pico-8 play session: mixed d-pad (fixed 12-tick cycle), after a click and taps of 🅾, ❎, 🅾+❎, 🅾 in the second before t = 0

[t = 1 s] mixed d-pad (1.2s cycle ×~1): → ← ↑ ↓ + 🅾/❎ taps, ~1s
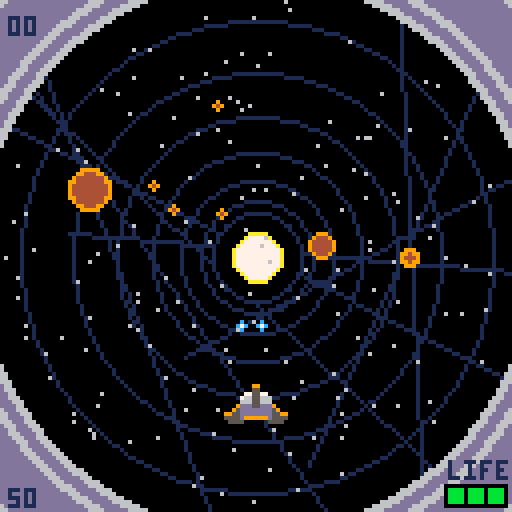
[t = 2 s] mixed d-pad (1.2s cycle ×~1): → ← ↑ ↓ + 🅾/❎ taps, ~2s
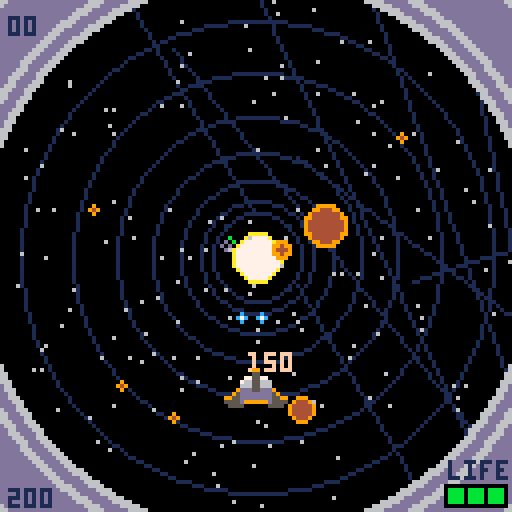
[t = 4 s] mixed d-pad (1.2s cycle ×~3): → ← ↑ ↓ + 🅾/❎ taps, ~4s
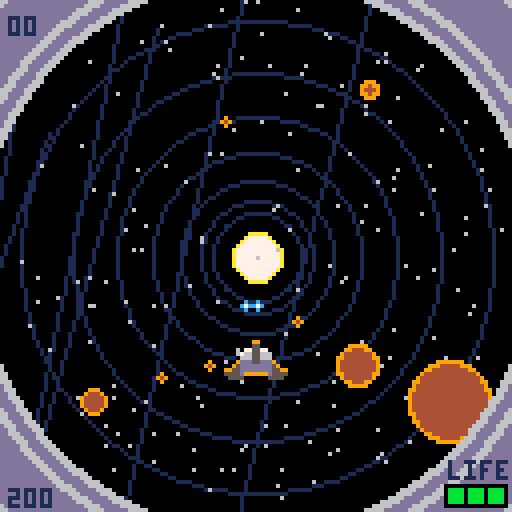

pico-8 cartridge
version 29
__lua__
--spacetube
--presented by nylon-1919

function _init()
 game=0
 curs=0
 col={}
 init_menu()
 hscore={}
 for i=1,10 do
  hscore[i]=0
 end
 auto=true
end

function _update60()
 if game==0 then
  update_menu()
 elseif game==1 then
  update_game()
 elseif game>2 then
  if btnp(4) or btnp(5) then
   game=0
   sfx(60)
   t=0
  end
  if t%48==0 then
   r=1
  end
  if 48%(47-t%48)==0 then
   r+=1
  end
  t+=1
  foreach(star,update_mstar)
 else
  if btnp(4) or btnp(5) then
   game=4
   sfx(60)
   r=1
   t=0
  end
  foreach(star,update_mstar)
 end
end

function _draw()
 cls(0)
 if game==0 then
  draw_menu()
 elseif game==1 then
  draw_game()
 elseif game==2 then
  draw_how()
 elseif game==3 then
  draw_high()
 elseif game==4 then
  draw_how2()
 end
end
-->8
--menu


function init_menu()
 star={}
 for i=1,100 do
  local s={}
  s.x=rnd(127)
  s.y=rnd(127)
  s.size=0
  s.col=6
  add(star,s)
 end
 t=0
 r=0
 game=0
 music(8)
end

function update_menu()
 if (btnp(⬆️)) curs-=1 sfx(63)
 if (btnp(⬇️)) curs+=1 sfx(63)
 curs%=3
 if btnp(⬅️) or btnp(➡️) then
  auto=not auto
  sfx(61)
 end
 if btnp(❎) then
  sfx(60)
  if (curs==0) game_init()
  game=curs+1
 end
 foreach(star,update_mstar)
 t+=1
end

function draw_menu()
 foreach(star,draw_ast1)
 for i=0,3 do
  pal(13,7+flr((t%12)/2))
  spr(192,16+cos(i/4),32+sin(i/4),13,2)
 end
 pal(13,0)
 spr(192,16,32,13,2)
 pal()
 local col={}
 for i=1,3 do
  col[i]=6
 end
 col[curs+1]=7
 printcs("game start",64,col[1],1)
 printcs("how to play",72,col[2],1)
 printcs("high score",80,col[3],1)
 printccs("select ❎",90,1,1)
 if auto then
  printccs("⬅️auto mode➡️",98,2,1)
 else
  printccs("⬅️manual mode➡️",98,2,1)
 end
end

function draw_how()
 foreach(star,draw_ast1)
 printcs("your ship was grasped",24,7)
 printcs("space tube",32,8)
 printcs("run or die",64,7)
 printcs("move cross ⬅️➡️",80,6)
 printcs("move vertical ⬆️⬇️",88,6)
 printcs("shot 🅾️/z(only manual mode)",96,6)
end

function draw_how2()
 foreach(star,draw_ast1)
 spr(0,4,8,2,2)
 circfill(12,36,r,9)
 circfill(12,36,r-1,4)
 circfill(12,64,r,14)
 circfill(12,64,r-1,8)
 circ(12,92,r,11)
 circ(12+cos(t%8/8),92+sin(t%8/8),r,8+t%8)
 prinths("player",13,12,1)
 prinths("asteroid",33,10,1)
 prinths("get bigger, more points",42,1)
 prinths("pink asteroid",61,14,1)
 prinths("3times points",70,1)
 prinths("warp zone",89,11,1)
 prinths("delete all asteroids",98,1)
end

function draw_high()
 foreach(star,draw_ast1)
 for i=1,10 do
  printcsn(hscore[i],i*8+20,7)
 end
end

function printcs(a,y,c,s)
 if s==nil then
  s=0
 end
 local x=64-2*#a
 for i=0,3 do
  print(a,x+cos(i/4),y+sin(i/4),s)
 end
 print(a,x,y,c)
end

function printccs(a,y,b,c,s)
 if s==nil then
  s=0
 end
 local x=64-2*(#a+b)
 for i=0,3 do
  print(a,x+cos(i/4),y+sin(i/4),s)
 end
 print(a,x,y,c)
end

function prinths(a,y,c,s)
 if s==nil then
  s=0
 end
 local x=26
 for i=0,3 do
  print(a,x+cos(i/4),y+sin(i/4),s)
 end
 print(a,x,y,c)
end

function printcsn(a,y,c,s)
 if s==nil then
  s=1
 end
 local x=64-2*slength(a)-2
 for i=0,3 do
  print(a..0,x+cos(i/4),y+sin(i/4),s)
 end
 print(a..0,x,y,c)
end

function slength(s)
 if s<10 then
  return 1
 else
  return slength(s/10)+1
 end
end

function update_mstar(s)
 s.y+=0.5
 if s.y>=132 then
  s.y=-1
 end
end
-->8
--game


function game_init()
 init_pl()
 ast={}
 star={}
 smoke={}
 circle={}
 item={}
 shot={}
 ptcl={}
 number={}
 for i=1,50 do
  add_star()
 end
 score=0
 t=0
 gameover=false
 alldel=false
 shake=0
 music(0)
end

function update_game()
 if alldel then
  if (t%2==0) del_ast(ast[1],true)
  if (#ast==0) alldel=false
  t+=1
 else
  if pl.life>0 then
   update_pl()
   foreach(circle,update_circle)
   foreach(item,update_item)
   foreach(shot,update_shot)
   foreach(ast,update_ast)
   foreach(ptcl,update_ptcl)
   foreach(star,update_star)
   foreach(smoke,update_smoke)
   foreach(number,update_number)
   if (t%6==0) add_ast()
   if t%150==0 then
    if rnd(6)<1 then
     add_item()
    else
     add_circle()
    end
   end
   for i=1,8 do
    add_star()
    if (pl.df>30) add_smoke()
   end
   t+=1
  else
   if not gameover then
    gameover=true
    add_high(score)
    music(16)
    if (btn(🅾️)) btnpp=true
   end
   if (not btn(🅾️)) btnpp=false
   if btnp(❎) then
    game_init()
    t+=1
   elseif btnp(🅾️) and not btnpp then
    init_menu()
   end
  end
 end
end

function draw_game()
 if (alldel) cls(7)
 local dx,dy=0,0
 if shake>0.5 then
  dx,dy=rnd(2*shake)-shake,rnd(2*shake)-shake
  shake*=0.95
 end
 camera(-64+dx,-64+dy)
 for i=0,7 do
  line(80*cos(pl.theta/360+i/16+t*0.0025),80*sin(i/16+t*0.0025),80*cos((i+8)/16+t*0.0025),80*sin((i+8)/16+t*0.0025),1)
  circ(0,0,10+i^2+t%2,1)
 end
 circfill(0,0,10+t%2,0)
 circfill(0,0,6+t%2,10)
 circfill(0,0,5+t%2,7)
 foreach(star,draw_ast1)
 camera()
 if pl.bf>50 then
  rectfill(0,4+pl.bf,127,123-pl.bf,0)
 elseif pl.bf>30 then
  rectfill(0,54,127,73,0)
  printcs("item get!!",61,7)
 end
 camera(-64+dx,-64+dy)
 foreach(ptcl,draw_ast1)
 foreach(ast,draw_ast1)
 foreach(item,draw_item)
 foreach(number,print_num)
 foreach(circle,draw_circle)
 foreach(shot,draw_shot)
 draw_pl()
 foreach(ast,draw_ast2)
 foreach(smoke,draw_smoke)
 camera()
 for i=0,29 do
  line(i,0,0,i,13)
  line(127-i,127,127,127-i,13)
  line(i,127,0,127-i,13)
  line(127-i,0,127,i,13)
  circ(64,64,70+i,13)
  circ(63,63,70+i,13)
 end
 for i=0,2 do
  circ(63,63,70+i^2*5,6)
  circ(63,64,70+i^2*5,6)
  circ(64,63,70+i^2*5,6)
  circ(64,64,70+i^2*5,6)
 end
 fillp()
 print("life",112,115,1)
 rectfill(111,121,126,126,0)
 local col=7+2^(pl.life-1)
 for i=1,pl.life do
  rectfill(107+i*5,122,110+i*5,125,col)
 end
 print(hscore[1].."0",2,4,1)
 print(score.."0",2,122,1)
 if pl.life<=0 then
  rectfill(39,49,89,80,1)
  rectfill(40,50,88,79,13)
  printcs("gameover",54,1,7)
  printcs("restart ❎",62,1,7)
  printcs("menu 🅾️",70,1,7)
 end
end

function dist(a,b)
 return sqrt((a.x-b.x)^2+(a.y-b.y)^2)
end

function add_high(s)
 if (s>hscore[10]) hscore[10]=s
 for i=0,8 do
  if hscore[10-i]>hscore[9-i] then
   hscore[10-i],hscore[9-i]=hscore[9-i],hscore[10-i]
  end
 end
end

function polex(a)
 return a.r*cos((a.theta-pl.theta-90)/360)
end

function poley(a)
 return a.r*sin((a.theta-pl.theta-90)/360)
end
-->8
--player


function init_pl()
 pl={}
 pl.x=0
 pl.y=40
 pl.r=40
 pl.theta=0
 pl.vx=0
 pl.vxmax=18
 pl.vy=0
 pl.s=0
 pl.df=0
 pl.sf=0
 pl.bf=0
 pl.sup=false
 pl.xflip=false
 pl.yflip=false
 pl.life=3
end

function update_pl()
 if pl.df<40 then
  pl_move()
  if auto or btn(4) then
   pl_shot()
  end
 else
  pl.theta+=pl.vx
  pl.vx*=0.9
 end
 pl_anime()
 pl_frag()
end

function pl_move()
 if btn(⬅️) then
  if pl.vx>-pl.vxmax then
   pl.vx-=1/16
  end
 end
 if btn(➡️) then
  if pl.vx<pl.vxmax then
   pl.vx+=1/16
  end
 end
 if btn(⬆️) then
  if pl.vy>-0.5 then
   pl.vy-=1/16
  end
 end
 if btn(⬇️) then
  if pl.vy<0.5 then
   pl.vy+=1/16
  end
 end
 pl.vx=max(-pl.vxmax,min(pl.vx,pl.vxmax))
 
 if not(btn(⬅️) or btn(➡️)) or (btn(⬅️) and btn(➡️)) then
  if pl.vx>1/16 then
   pl.vx-=1/16
  elseif pl.vx<-1/16 then
   pl.vx+=1/16
  else
   pl.vx=0
  end
 end

 if not(btn(⬆️) or btn(⬇️)) then
  if pl.vy>1/16 then
   pl.vy-=1/16
  elseif pl.vy<-1/16 then
   pl.vy+=1/16
  else
   pl.vy=0
  end
 end
 pl.theta+=pl.vx
 if abs(pl.r+pl.vy-40)<20 then
  pl.r+=pl.vy
 end
 pl.vxmax=18-pl.r/8
 pl.y=pl.r
end

function pl_shot()
 if pl.sf==0 then
  if pl.sup then
   add_shot(4)
   add_shot(-4)
  end
  add_shot(8)
  add_shot(-8)
  pl.sf=6
  sfx(63)
 end
end

function pl_anime()
 if pl.df>40 then
  pl.s=((60-pl.df)%8)*2
 else
  if abs(pl.vx)>pl.vxmax/6 then
   pl.s=2
  else
   pl.s=0
  end
 end
 pl.xflip=pl.vx>0
end

function pl_frag()
 if (pl.df>0) pl.df-=1
 if (pl.sf>0) pl.sf-=1
 if (pl.bf>0) pl.bf-=1
end

function draw_pl()
 if pl.df%2==0 or pl.df>40 then
  if alldel then
   pal(9,6)
   pal(5,1)
  end
  if pl.sup and t%8==0 then
   pal(13,7)
  end
  spr(pl.s,pl.x-8,pl.y-8,2,2,pl.xflip,pl.yflip)
  pal()
 end
end
-->8
--asteroid


function add_ast()
 local a={}
 a.theta=rnd(360)
 a.r=rnd(48)
 a.x=polex(a)
 a.y=poley(a)
 a.size=1
 a.life=3
 a.col=9
 a.col2=4
 if rnd(100)<5 then
  a.col=14
  a.col2=8
  a.life=5
 end
 a.t=0
 add(ast,a)
end

function add_star()
 local a={}
 a.theta=rnd(360)
 a.r=rnd(64)
 a.x=polex(a)
 a.y=poley(a)
 a.size=0
 a.col=6
 a.t=0
 add(star,a)
end

function add_ptcl(a)
 for i=1,8 do
  local p={}
  p.r=a.r
  p.theta=a.theta
  p.x=a.x
  p.y=a.y
  p.dx=rnd(2)-1
  p.dy=rnd(2)-0.25
  p.size=rnd(a.size)
  p.col=4
  p.life=flr(rnd(12))+4
  add(ptcl,p)
 end
end

function update_ast(a)
 if (a.life<=0) del_ast(a)
 if (a.t==48) del(ast,a)
 if 48%(47-a.t)==0 then
  a.r+=4
  a.size+=1
 end
 a.x=polex(a)
 a.y=poley(a)
 if abs(a.t-44)<=2 and dist(pl,a)<12 and pl.df==0 then
  pl.df=60
  sfx(61)
  pl.life-=1
  shake=5
  pl.sup=false
  if a.theta<=pl.theta%360 then
   pl.vx=20
  else
   pl.vx=-20
  end
 end
 a.t+=1
end

function del_ast(a,b)
 local s
 if (b==nil) b=false
 if a.col==9 or b then
  s=5*a.size
 else
  s=15*a.size
 end
 add_ptcl(a)
 add_number(a,s)
 score+=s
 del(ast,a)
 sfx(62)
end

function update_star(a)
 a.r+=1.5
 a.x=polex(a)
 a.y=poley(a)
 a.t+=1
 if a.r>64 then
  del(star,a)
 end
end

function update_ptcl(p)
 p.theta-=pl.vx
 p.theta+=p.dx
 p.r+=p.dy
 p.x=polex(p)
 p.y=poley(p)
 p.life-=1
 if p.life<=0 then
  del(ptcl,p)
 end
end

function draw_ast1(a)
 if a.size<6 then
  circfill(a.x,a.y,a.size,a.col)
  if a.col2!=nil then
   circfill(a.x,a.y,a.size-1,a.col2)
  end
 end
end

function draw_ast2(a)
 if a.size>=6 then
  circfill(a.x,a.y,a.size,a.col)
  if a.col2!=nil then
   circfill(a.x,a.y,a.size-1,a.col2)
  end
 end
end
-->8
--shot

function add_shot(ang)
 local a={}
 a.theta=pl.theta+ang
 a.r=pl.r
 a.x=polex(a)
 a.y=poley(a)
 a.size=1
 a.t=0
 add(shot,a)
end

function update_shot(a)
 if a.r>20 then
  a.r-=4
 elseif a.r>10 then
  a.r-=2
 elseif a.r>2 then
  a.r-=1
 end
 a.x=polex(a)
 a.y=poley(a)
 
 if a.r<=8 and a.t>5 then
  del(shot,a)
 end
  
 for as in all(ast) do
  if abs(as.r-a.r)<=3 then
   if dist(as,a)<a.size+as.size then
    del(shot,a)
    as.life-=1
   end
  end
 end
 a.t+=1
end

function draw_shot(s)
 circfill(s.x,s.y,1,12)
 pset(s.x,s.y,7)
end
-->8
--effect


function add_number(a,s)
 local n={}
 n.x=a.x
 n.y=a.y
 n.s=s*10
 n.col=1
 n.t=0
 add(number,n)
end

function add_smoke()
 local s={}
 s.theta=pl.theta+rnd(16)-8
 s.r=pl.r+rnd(8)-4
 s.x=polex(s)
 s.y=poley(s)
 s.vx=rnd(2)-1
 s.vy=rnd(2)-1
 s.sx=flr(rnd(2))+1
 s.sy=flr(rnd(2))+1
 s.col=6
 s.life=8+rnd(8)
 add(smoke,s)
end

function update_number(n)
 n.t+=1
 if n.t==12 then
  n.y-=1
 elseif n.t==14 then
  if n.s<500 then
   n.col=15
  else
   n.col=8
  end
 elseif n.t>16 then
  del(number,n)
 end
end

function update_smoke(s)
 s.theta+=s.vx
 s.r+=s.vy
 s.x=polex(s)
 s.y=poley(s)
 s.life-=1
 if s.life<0 then
  del(smoke,s)
 end
end

function print_num(n)
 print(n.s,n.x,n.y,n.col)
end

function draw_smoke(s)
 rectfill(s.x,s.y,s.x+s.sx,s.y+s.sy,s.col)
end
-->8
--circle


function add_circle()
 local c={}
 c.theta=rnd(360)
 c.r=rnd(48)
 c.x=polex(c)
 c.y=poley(c)
 c.size=1
 c.col=11
 c.t=0
 add(circle,c)
end

function update_circle(c)
 if (c.t==48) del(circle,c)
 if 48%(47-c.t)==0 then
  c.r+=4
  c.size+=1
 end
 if c.size>=6 and dist(pl,c)<14 and pl.df==0 then
  alldel=true
  sfx(60)
  del(circle,c)
 end
 c.x=polex(c)
 c.y=poley(c)
 c.t+=1
end

function draw_circle(c)
 circ(c.x,c.y,c.size,c.col)
 circ(c.x+cos(c.t%8/8),c.y+sin(c.t%8/8),c.size,8+c.t%8)
end

function add_item()
 local i={}
 i.theta=rnd(360)
 i.r=rnd(48)
 i.x=polex(i)
 i.y=poley(i)
 i.n=flr(rnd(2))
 i.size=1
 i.t=0
 add(item,i)
end

function update_item(i)
 if (i.t==48) del(item,i)
 if 48%(47-i.t)==0 then
  i.r+=4
  i.size+=0.5
 end
 if i.size>=2.5 and dist(pl,i)<14 and pl.df==0 then
  get_item(i)
 end
 i.x=polex(i)
 i.y=poley(i)
 i.t+=1
end

function get_item(i)
 if i.n==0 then
  if pl.life<3 then
   pl.life+=1
  else
   score+=10
  end
 elseif i.n==1 then
  if pl.sup then
   score+=10
  else
   pl.sup=true
  end
 end
 pl.bf=60
 del(item,i)
 sfx(59)
end

function draw_item(i)
 sspr(i.n*8,16,8,8,i.x-i.size,i.y-i.size,i.size*2,i.size*2)
end
__gfx__
00000000000000000000000000000000000059000000000000000000000550000000000000000000000550000000000000000000009500000000000000000000
00000000000000000000000000000000000559000000000000000000555559000000000000000000009555550000000000000000009550000000000000000000
00000000000000000990000000000000000555900000000000000005555559000000000000000000009555555000000000000000095550000000000000000990
00000009900000005559990770059000000555590000000000000005d555900005555000000555500009555d5000000000000000955550000009500770999555
000000055000000055555566665550000005dddd6600000000000009dd5590005555d999999d5555000955dd9000000000000076dddd50000005556666555555
000007755770000005555dd66555000000009ddd667000000000009dddd590009955dddddddd559900095dddd900000000000766ddd90000000055566dd55550
00006665566700000555dddd5556000000009ddd66700000000009ddddd600000095dddddddd590000006ddddd90000000000766ddd9000000006555dddd5550
0000666556660000055dddd55566700000009dd55555900000559ddd5d6670000009ddd55ddd9000000766d5ddd95500000955555dd90000000766555dddd550
0009ddd55ddd900000559ddd5d66700000009dd555559000055dddd5556670000000666556660000000766555dddd550000955555dd90000000766d5ddd95500
0095dddddddd5900000009ddddd6000000009ddd667000000555dddd55560000000076655666000000006555dddd555000000766ddd9000000006ddddd900000
9955dddddddd55990000009dddd5900000009ddd6670000005555dd6655500000000077557700000000055566dd5555000000766ddd9000000095dddd9000000
5555d999999d555500000009dd5590000005dddd6700000055555566665550000000000550000000000555666655555500000066dddd5000000955dd90000000
055550000005555000000005d5559000000555590000000055599907700590000000000990000000000950077099955500000000955550000009555d50000000
00000000000000000000000555555900000555900000000009900000000000000000000000000000000000000000099000000000095550000095555550000000
00000000000000000000000055555900000559000000000000000000000000000000000000000000000000000000000000000000009550000095555500000000
00000000000000000000000000055000000059000000000000000000000000000000000000000000000000000000000000000000009500000005500000000000
000009d0009009000000000000000000000000000000000000000000000000000000000000000000000000000000000000000000000000000000000000000000
00000d00015915900000000000000000000000000000000000000000000000000000000000000000000000000000000000000000000000000000000000000000
00009ddd015915900000000000000000000000000000000000000000000000000000000000000000000000000000000000000000000000000000000000000000
0009dd00015915900000000000000000000000000000000000000000000000000000000000000000000000000000000000000000000000000000000000000000
009dd000015515500000000000000000000000000000000000000000000000000000000000000000000000000000000000000000000000000000000000000000
09dd0000015515500000000000000000000000000000000000000000000000000000000000000000000000000000000000000000000000000000000000000000
9dd000000d66d6600000000000000000000000000000000000000000000000000000000000000000000000000000000000000000000000000000000000000000
dd000000015515500000000000000000000000000000000000000000000000000000000000000000000000000000000000000000000000000000000000000000
00000000000000000000000000000000000000000000000000000000000000000000000000000000000000000000000000000000000000000000000000000000
00000000000000000000000000000000000000000000000000000000000000000000000000000000000000000000000000000000000000000000000000000000
00000000000000000000000000000000000000000000000000000000000000000000000000000000000000000000000000000000000000000000000000000000
00000000000000000000000000000000000000000000000000000000000000000000000000000000000000000000000000000000000000000000000000000000
00000000000000000000000000000000000000000000000000000000000000000000000000000000000000000000000000000000000000000000000000000000
00000000000000000000000000000000000000000000000000000000000000000000000000000000000000000000000000000000000000000000000000000000
00000000000000000000000000000000000000000000000000000000000000000000000000000000000000000000000000000000000000000000000000000000
00000000000000000000000000000000000000000000000000000000000000000000000000000000000000000000000000000000000000000000000000000000
00000000000000000000000000000000000000000000000000000000000000000000000000000000000000000000000000000000000000000000000000000000
00000000000000000000000000000000000000000000000000000000000000000000000000000000000000000000000000000000000000000000000000000000
00000000000000000000000000000000000000000000000000000000000000000000000000000000000000000000000000000000000000000000000000000000
00000000000000000000000000000000000000000000000000000000000000000000000000000000000000000000000000000000000000000000000000000000
00000000000000000000000000000000000000000000000000000000000000000000000000000000000000000000000000000000000000000000000000000000
00000000000000000000000000000000000000000000000000000000000000000000000000000000000000000000000000000000000000000000000000000000
00000000000000000000000000000000000000000000000000000000000000000000000000000000000000000000000000000000000000000000000000000000
00000000000000000000000000000000000000000000000000000000000000000000000000000000000000000000000000000000000000000000000000000000
00000000000000000000000000000000000000000000000000000000000000000000000000000000000000000000000000000000000000000000000000000000
00000000000000000000000000000000000000000000000000000000000000000000000000000000000000000000000000000000000000000000000000000000
00000000000000000000000000000000000000000000000000000000000000000000000000000000000000000000000000000000000000000000000000000000
00000000000000000000000000000000000000000000000000000000000000000000000000000000000000000000000000000000000000000000000000000000
00000000000000000000000000000000000000000000000000000000000000000000000000000000000000000000000000000000000000000000000000000000
00000000000000000000000000000000000000000000000000000000000000000000000000000000000000000000000000000000000000000000000000000000
00000000000000000000000000000000000000000000000000000000000000000000000000000000000000000000000000000000000000000000000000000000
00000000000000000000000000000000000000000000000000000000000000000000000000000000000000000000000000000000000000000000000000000000
00000000000000000000000000000000000000000000000000000000000000000000000000000000000000000000000000000000000000000000000000000000
00000000000000000000000000000000000000000000000000000000000000000000000000000000000000000000000000000000000000000000000000000000
00000000000000000000000000000000000000000000000000000000000000000000000000000000000000000000000000000000000000000000000000000000
00000000000000000000000000000000000000000000000000000000000000000000000000000000000000000000000000000000000000000000000000000000
00000000000000000000000000000000000000000000000000000000000000000000000000000000000000000000000000000000000000000000000000000000
00000000000000000000000000000000000000000000000000000000000000000000000000000000000000000000000000000000000000000000000000000000
00000000000000000000000000000000000000000000000000000000000000000000000000000000000000000000000000000000000000000000000000000000
00000000000000000000000000000000000000000000000000000000000000000000000000000000000000000000000000000000000000000000000000000000
00000000000000000000000000000000000000000000000000000000000000000000000000000000000000000000000000000000000000000000000000000000
00000000000000000000000000000000000000000000000000000000000000000000000000000000000000000000000000000000000000000000000000000000
00000000000000000000000000000000000000000000000000000000000000000000000000000000000000000000000000000000000000000000000000000000
00000000000000000000000000000000000000000000000000000000000000000000000000000000000000000000000000000000000000000000000000000000
00000000000000000000000000000000000000000000000000000000000000000000000000000000000000000000000000000000000000000000000000000000
00000000000000000000000000000000000000000000000000000000000000000000000000000000000000000000000000000000000000000000000000000000
00000000000000000000000000000000000000000000000000000000000000000000000000000000000000000000000000000000000000000000000000000000
00000000000000000000000000000000000000000000000000000000000000000000000000000000000000000000000000000000000000000000000000000000
00000000000000000000000000000000000000000000000000000000000000000000000000000000000000000000000000000000000000000000000000000000
00000000000000000000000000000000000000000000000000000000000000000000000000000000000000000000000000000000000000000000000000000000
00000000000000000000000000000000000000000000000000000000000000000000000000000000000000000000000000000000000000000000000000000000
00000000000000000000000000000000000000000000000000000000000000000000000000000000000000000000000000000000000000000000000000000000
00000000000000000000000000000000000000000000000000000000000000000000000000000000000000000000000000000000000000000000000000000000
00000000000000000000000000000000000000000000000000000000000000000000000000000000000000000000000000000000000000000000000000000000
00000000000000000000000000000000000000000000000000000000000000000000000000000000000000000000000000000000000000000000000000000000
00000000000000000000000000000000000000000000000000000000000000000000000000000000000000000000000000000000000000000000000000000000
00000000000000000000000000000000000000000000000000000000000000000000000000000000000000000000000000000000000000000000000000000000
00000000000000000000000000000000000000000000000000000000000000000000000000000000000000000000000000000000000000000000000000000000
00000000000000000000000000000000000000000000000000000000000000000000000000000000000000000000000000000000000000000000000000000000
00000000000000000000000000000000000000000000000000000000000000000000000000000000000000000000000000000000000000000000000000000000
00000000000000000000000000000000000000000000000000000000000000000000000000000000000000000000000000000000000000000000000000000000
00000000000000000000000000000000000000000000000000000000000000000000000000000000000000000000000000000000000000000000000000000000
00000000000000000000000000000000000000000000000000000000000000000000000000000000000000000000000000000000000000000000000000000000
00000000000000000000000000000000000000000000000000000000000000000000000000000000000000000000000000000000000000000000000000000000
00000000000000000000000000000000000000000000000000000000000000000000000000000000000000000000000000000000000000000000000000000000
00000000000000000000000000000000000000000000000000000000000000000000000000000000000000000000000000000000000000000000000000000000
00000000000000000000000000000000000000000000000000000000000000000000000000000000000000000000000000000000000000000000000000000000
00000000000000000000000000000000000000000000000000000000000000000000000000000000000000000000000000000000000000000000000000000000
00000000000000000000000000000000000000000000000000000000000000000000000000000000000000000000000000000000000000000000000000000000
00000000000000000000000000000000000000000000000000000000000000000000000000000000000000000000000000000000000000000000000000000000
00000000000000000000000000000000000000000000000000000000000000000000000000000000000000000000000000000000000000000000000000000000
00000000000000000000000000000000000000000000000000000000000000000000000000000000000000000000000000000000000000000000000000000000
00000000000000000000000000000000000000000000000000000000000000000000000000000000000000000000000000000000000000000000000000000000
00000000000000000000000000000000000000000000000000000000000000000000000000000000000000000000000000000000000000000000000000000000
00000000000000000000000000000000000000000000000000000000000000000000000000000000000000000000000000000000000000000000000000000000
00000000000000000000000000000000000000000000000000000000000000000000000000000000000000000000000000000000000000000000000000000000
00000000000000000000000000000000000000000000000000000000000000000000000000000000000000000000000000000000000000000000000000000000
00000000000000000000000000000000000000000000000000000000000000000000000000000000000000000000000000000000000000000000000000000000
00000000000000000000000000000000000000000000000000000000000000000000000000000000000000000000000000000000000000000000000000000000
00000000000000000000000000000000000000000000000000000000000000000000000000000000000000000000000000000000000000000000000000000000
00000000000000000000000000000000000000000000000000000000000000000000000000000000000000000000000000000000000000000000000000000000
dddddddd00ddddddddd00ddddddddd00ddddddddd00ddddddddd000ddddddddd00dd000dddd000dddddddd000ddddddddd000000000000000000000000000000
dddddddd00ddddddddd00ddddddddd00ddddddddd00ddddddddd000ddddddddd00dd000dddd000dddddddd000ddddddddd000000000000000000000000000000
ddd00ddd00dd0000ddd00ddd000ddd00ddd000ddd00ddddd0000000ddddddddd00dd000dddd000dd0000dd000ddddd0000000000000000000000000000000000
ddd00ddd00dd00000dd00ddd000ddd00ddd000ddd00ddd000000000000dddd0000dd000dddd000dd0000dd000ddd000000000000000000000000000000000000
dd00000000dd00000dd00dd00000dd00dd000000000ddd000000000000ddd00000dd000dddd000dd00ddddd00ddd000000000000000000000000000000000000
dddddddd00dd0dddddd00dd00000dd00dd000000000dddddddd0000000ddd00000dd000dddd000dd00ddddd00dddddddd0000000000000000000000000000000
dddddddd00dd0dddddd00ddddddddd00dd000000000dddddddd0000000ddd00000dd000dddd000dd00000dd00dddddddd0000000000000000000000000000000
000000dd00dd000000000ddddddddd00dd000000000ddd000000000000ddd00000dd000dddd000dd00000dd00ddd000000000000000000000000000000000000
dd000ddd00dd000000000ddd000ddd00ddd00000000ddd000000000000ddd00000ddd00dddd000dd00000dd00ddd000000000000000000000000000000000000
dd000ddd00dd000000000ddd000ddd00ddd00000000ddddd0000000000ddd00000ddd00dddd000ddddd00dd00ddddd0000000000000000000000000000000000
dddddddd00dd000000000dd00000dd00ddddddddd00ddddddddd000000ddd00000ddddddddd000ddddddddd00ddddddddd000000000000000000000000000000
dddddddd00dd000000000dd00000dd00ddddddddd00ddddddddd000000ddd00000ddddddddd000ddddddddd00ddddddddd000000000000000000000000000000
00000000000000000000000000000000000000000000000000000000000000000000000000000000000000000000000000000000000000000000000000000000
00000000000000000000000000000000000000000000000000000000000000000000000000000000000000000000000000000000000000000000000000000000
00000000000000000000000000000000000000000000000000000000000000000000000000000000000000000000000000000000000000000000000000000000
00000000000000000000000000000000000000000000000000000000000000000000000000000000000000000000000000000000000000000000000000000000
00000000000000000000000000000000000000000000000000000000000000000000000000000000000000000000000000000000000000000000000000000000
00000000000000000000000000000000000000000000000000000000000000000000000000000000000000000000000000000000000000000000000000000000
00000000000000000000000000000000000000000000000000000000000000000000000000000000000000000000000000000000000000000000000000000000
00000000000000000000000000000000000000000000000000000000000000000000000000000000000000000000000000000000000000000000000000000000
00000000000000000000000000000000000000000000000000000000000000000000000000000000000000000000000000000000000000000000000000000000
00000000000000000000000000000000000000000000000000000000000000000000000000000000000000000000000000000000000000000000000000000000
00000000000000000000000000000000000000000000000000000000000000000000000000000000000000000000000000000000000000000000000000000000
00000000000000000000000000000000000000000000000000000000000000000000000000000000000000000000000000000000000000000000000000000000
00000000000000000000000000000000000000000000000000000000000000000000000000000000000000000000000000000000000000000000000000000000
00000000000000000000000000000000000000000000000000000000000000000000000000000000000000000000000000000000000000000000000000000000
00000000000000000000000000000000000000000000000000000000000000000000000000000000000000000000000000000000000000000000000000000000
00000000000000000000000000000000000000000000000000000000000000000000000000000000000000000000000000000000000000000000000000000000
00000000000000000000000000000000000000000000000000000000000000000000000000000000000000000000000000000000000000000000000000000000
00000000000000000000000000000000000000000000000000000000000000000000000000000000000000000000000000000000000000000000000000000000
00000000000000000000000000000000000000000000000000000000000000000000000000000000000000000000000000000000000000000000000000000000
__gff__
0000000000000000000000000000000000000000000000000000000000000000000000000000000000000000000000000000000000000000000000000000000000000000000000000000000000000000000000000000000000000000000000000000000000000000000000000000000000000000000000000000000000000000
0000000000000000000000000000000000000000000000000000000000000000000000000000000000000000000000000000000000000000000000000000000000000000000000004040404040404040000000000000000040404040404040400000000000000000404040404040404000000000000000004040404040404040
__map__
0000000000000000000000000000000000000000000000000000000000000000000000000000000000000000000000000000000000000000000000000000000000000000000000000000000000000000000000000000000000000000000000000000000000000000000000000000000000000000000000000000000000000000
0000000000000000000000000000000000000000000000000000000000000000000000000000000000000000000000000000000000000000000000000000000000000000000000000000000000000000000000000000000000000000000000000000000000000000000000000000000000000000000000000000000000000000
0000000000000000000000000000000000000000000000000000000000000000000000000000000000000000000000000000000000000000000000000000000000000000000000000000000000000000000000000000000000000000000000000000000000000000000000000000000000000000000000000000000000000000
0000000000000000000000000000000000000000000000000000000000000000000000000000000000000000000000000000000000000000000000000000000000000000000000000000000000000000000000000000000000000000000000000000000000000000000000000000000000000000000000000000000000000000
0000000000000000000000000000000000000000000000000000000000000000000000000000000000000000000000000000000000000000000000000000000000000000000000000000000000000000000000000000000000000000000000000000000000000000000000000000000000000000000000000000000000000000
0000000000000000000000000000000000000000000000000000000000000000000000000000000000000000000000000000000000000000000000000000000000000000000000000000000000000000000000000000000000000000000000000000000000000000000000000000000000000000000000000000000000000000
0000000000000000000000000000000000000000000000000000000000000000000000000000000000000000000000000000000000000000000000000000000000000000000000000000000000000000000000000000000000000000000000000000000000000000000000000000000000000000000000000000000000000000
0000000000000000000000000000000000000000000000000000000000000000000000000000000000000000000000000000000000000000000000000000000000000000000000000000000000000000000000000000000000000000000000000000000000000000000000000000000000000000000000000000000000000000
0000000000000000000000000000000000000000000000000000000000000000000000000000000000000000000000000000000000000000000000000000000000000000000000000000000000000000000000000000000000000000000000000000000000000000000000000000000000000000000000000000000000000000
0000000000000000000000000000000000000000000000000000000000000000000000000000000000000000000000000000000000000000000000000000000000000000000000000000000000000000000000000000000000000000000000000000000000000000000000000000000000000000000000000000000000000000
0000000000000000000000000000000000000000000000000000000000000000000000000000000000000000000000000000000000000000000000000000000000000000000000000000000000000000000000000000000000000000000000000000000000000000000000000000000000000000000000000000000000000000
0000000000000000000000000000000000000000000000000000000000000000000000000000000000000000000000000000000000000000000000000000000000000000000000000000000000000000000000000000000000000000000000000000000000000000000000000000000000000000000000000000000000000000
0000000000000000000000000000000000000000000000000000000000000000000000000000000000000000000000000000000000000000000000000000000000000000000000000000000000000000000000000000000000000000000000000000000000000000000000000000000000000000000000000000000000000000
0000000000000000000000000000000000000000000000000000000000000000000000000000000000000000000000000000000000000000000000000000000000000000000000000000000000000000000000000000000000000000000000000000000000000000000000000000000000000000000000000000000000000000
0000000000000000000000000000000000000000000000000000000000000000000000000000000000000000000000000000000000000000000000000000000000000000000000000000000000000000000000000000000000000000000000000000000000000000000000000000000000000000000000000000000000000000
0000000000000000000000000000000000000000000000000000000000000000000000000000000000000000000000000000000000000000000000000000000000000000000000000000000000000000000000000000000000000000000000000000000000000000000000000000000000000000000000000000000000000000
0000000000000000000000000000000000000000000000000000000000000000000000000000000000000000000000000000000000000000000000000000000000000000000000000000000000000000000000000000000000000000000000000000000000000000000000000000000000000000000000000000000000000000
0000000000000000000000000000000000000000000000000000000000000000000000000000000000000000000000000000000000000000000000000000000000000000000000000000000000000000000000000000000000000000000000000000000000000000000000000000000000000000000000000000000000000000
0000000000000000000000000000000000000000000000000000000000000000000000000000000000000000000000000000000000000000000000000000000000000000000000000000000000000000000000000000000000000000000000000000000000000000000000000000000000000000000000000000000000000000
0000000000000000000000000000000000000000000000000000000000000000000000000000000000000000000000000000000000000000000000000000000000000000000000000000000000000000000000000000000000000000000000000000000000000000000000000000000000000000000000000000000000000000
0000000000000000000000000000000000000000000000000000000000000000000000000000000000000000000000000000000000000000000000000000000000000000000000000000000000000000000000000000000000000000000000000000000000000000000000000000000000000000000000000000000000000000
0000000000000000000000000000000000000000000000000000000000000000000000000000000000000000000000000000000000000000000000000000000000000000000000000000000000000000000000000000000000000000000000000000000000000000000000000000000000000000000000000000000000000000
0000000000000000000000000000000000000000000000000000000000000000000000000000000000000000000000000000000000000000000000000000000000000000000000000000000000000000000000000000000000000000000000000000000000000000000000000000000000000000000000000000000000000000
0000000000000000000000000000000000000000000000000000000000000000000000000000000000000000000000000000000000000000000000000000000000000000000000000000000000000000000000000000000000000000000000000000000000000000000000000000000000000000000000000000000000000000
0000000000000000000000000000000000000000000000000000000000000000000000000000000000000000000000000000000000000000000000000000000000000000000000000000000000000000000000000000000000000000000000000000000000000000000000000000000000000000000000000000000000000000
0000000000000000000000000000000000000000000000000000000000000000000000000000000000000000000000000000000000000000000000000000000000000000000000000000000000000000000000000000000000000000000000000000000000000000000000000000000000000000000000000000000000000000
0000000000000000000000000000000000000000000000000000000000000000000000000000000000000000000000000000000000000000000000000000000000000000000000000000000000000000000000000000000000000000000000000000000000000000000000000000000000000000000000000000000000000000
0000000000000000000000000000000000000000000000000000000000000000000000000000000000000000000000000000000000000000000000000000000000000000000000000000000000000000000000000000000000000000000000000000000000000000000000000000000000000000000000000000000000000000
0000000000000000000000000000000000000000000000000000000000000000000000000000000000000000000000000000000000000000000000000000000000000000000000000000000000000000000000000000000000000000000000000000000000000000000000000000000000000000000000000000000000000000
0000000000000000000000000000000000000000000000000000000000000000000000000000000000000000000000000000000000000000000000000000000000000000000000000000000000000000000000000000000000000000000000000000000000000000000000000000000000000000000000000000000000000000
0000000000000000000000000000000000000000000000000000000000000000000000000000000000000000000000000000000000000000000000000000000000000000000000000000000000000000000000000000000000000000000000000000000000000000000000000000000000000000000000000000000000000000
0000000000000000000000000000000000000000000000000000000000000000000000000000000000000000000000000000000000000000000000000000000000000000000000000000000000000000000000000000000000000000000000000000000000000000000000000000000000000000000000000000000000000000
